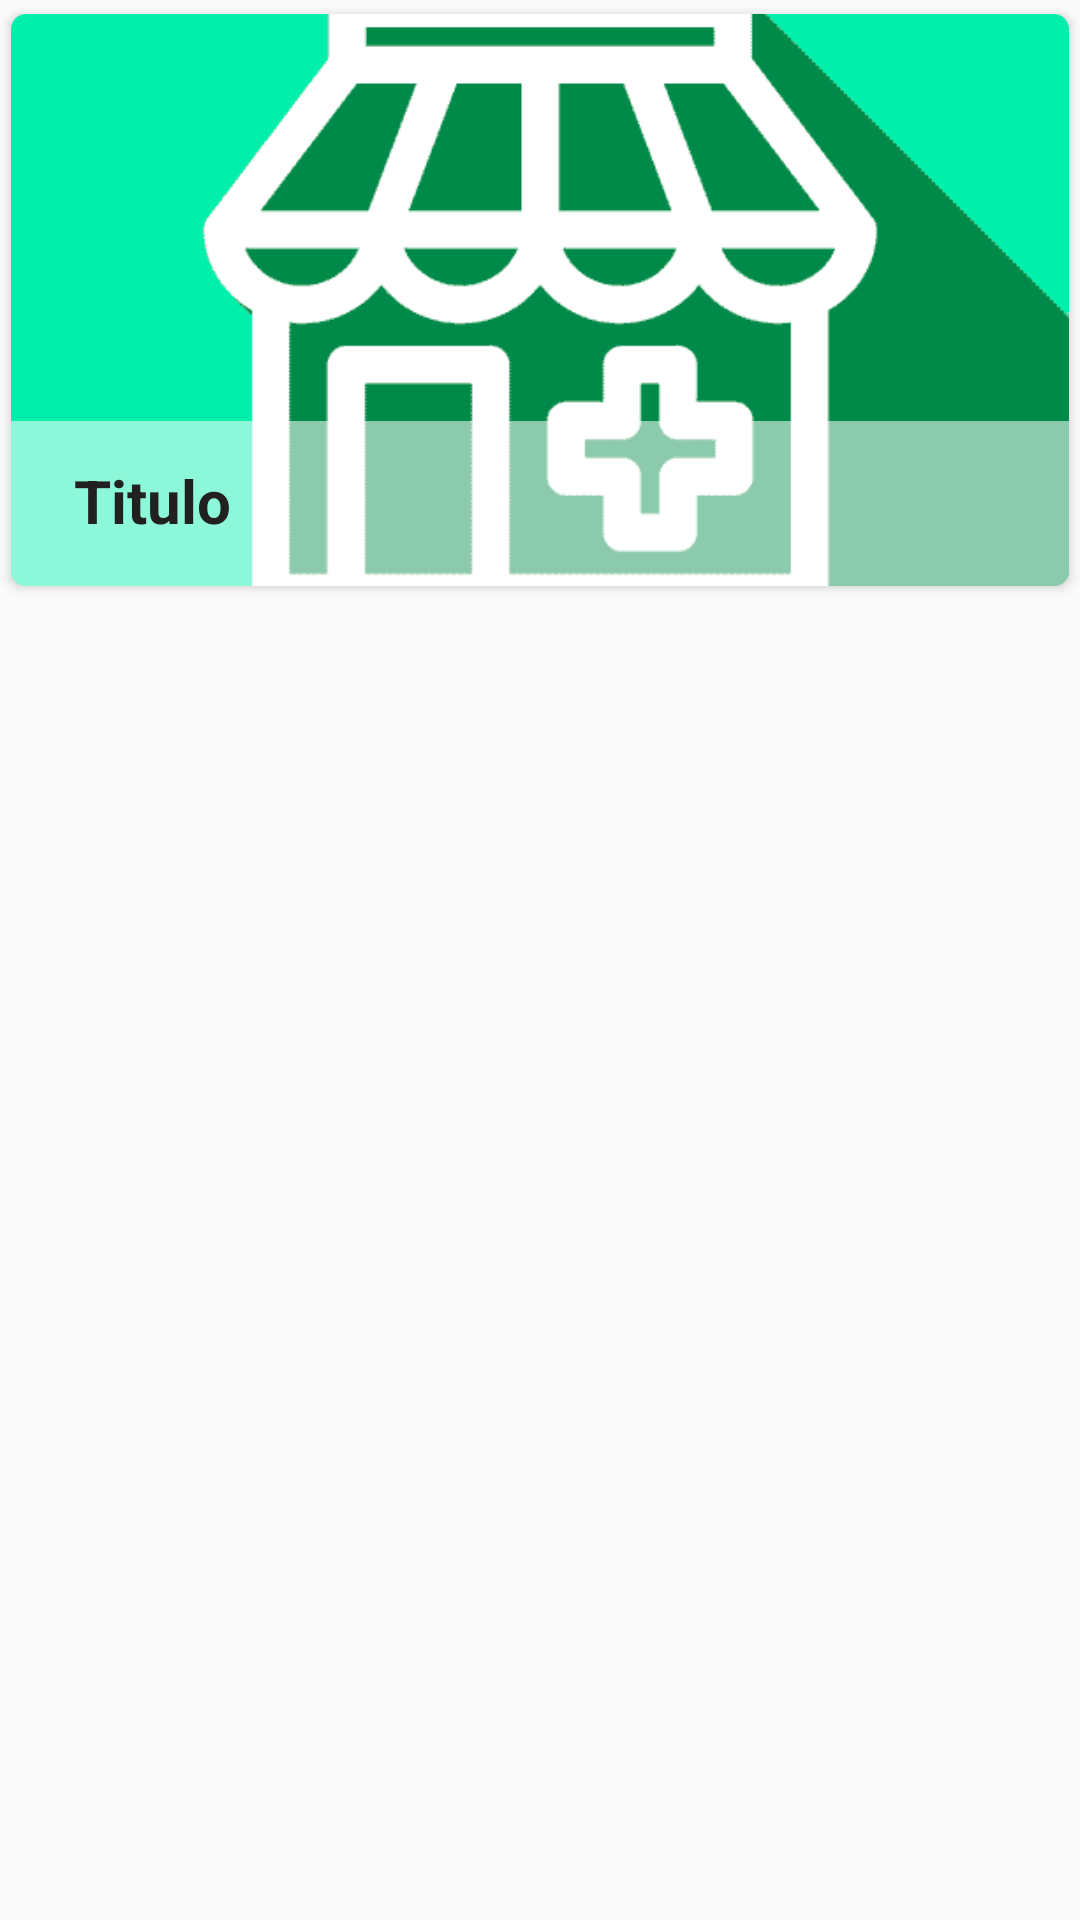

This screen was rendered from an Android layout file. Write that file and the resources it references.
<!-- AndroidManifest.xml: application theme AppTheme -->
<!-- res/layout/local_list_item.xml -->
<?xml version="1.0" encoding="utf-8"?>
<LinearLayout xmlns:android="http://schemas.android.com/apk/res/android"
    xmlns:app="http://schemas.android.com/apk/res-auto"
    android:layout_width="match_parent"
    android:layout_height="wrap_content"
    android:orientation="vertical">

    <android.support.v7.widget.CardView
        android:id="@+id/card"
        android:layout_width="match_parent"
        android:layout_height="200dp"
        app:cardCornerRadius="5dp"
        app:cardElevation="2dp"
        app:cardUseCompatPadding="true">

        <RelativeLayout
            android:id="@+id/card_background_layout"
            android:layout_width="match_parent"
            android:layout_height="match_parent">



            <ImageView
                android:id="@+id/card_background_image"
                android:layout_width="match_parent"
                android:layout_height="match_parent"
                android:clickable="true"
                android:scaleType="centerCrop"
                android:src="@drawable/ic_1" />

            <android.support.v7.widget.Toolbar
                android:visibility="gone"
                android:id="@+id/card_toobar"
                android:layout_width="match_parent"
                android:layout_height="wrap_content"/>

            
                
                
                
                
                


            <LinearLayout
                android:id="@+id/card_text_bar"
                android:layout_width="match_parent"
                android:layout_height="55dp"
                android:layout_alignParentBottom="true"
                android:background="#8CFFFFFF"
                android:orientation="vertical"
                android:padding="5dp">


                <LinearLayout
                    android:orientation="horizontal"
                    android:layout_width="match_parent"
                    android:paddingTop="8dp"
                    android:paddingLeft="16dp"
                    android:layout_height="wrap_content">

                    <TextView
                        android:id="@+id/card_title_text"
                        android:layout_width="wrap_content"
                        android:layout_height="wrap_content"
                        android:text="Titulo"
                        android:layout_weight="1"
                        android:textColor="@color/colorPrimaryText"
                        android:layout_marginBottom="10dp"
                        android:textSize="@dimen/text_size_title"
                        android:textStyle="bold" />

                    <ImageButton
                        android:id="@+id/popup_button"
                        android:background="@android:color/transparent"
                        android:layout_weight="0"
                        android:adjustViewBounds="true"
                        android:layout_gravity="end"
                        android:visibility="gone"
                        android:layout_width="wrap_content"
                        android:layout_height="wrap_content"
                        android:src="@drawable/ic_more_vert_black_48dp" />
                </LinearLayout>


                <TextView
                    android:paddingLeft="16dp"
                    android:id="@+id/card_text"
                    android:layout_width="wrap_content"
                    android:layout_height="wrap_content"
                    android:text="Subtitulo \n continucao"
                    android:textColor="@color/colorPrimaryText" />
            </LinearLayout>
        </RelativeLayout>
    </android.support.v7.widget.CardView>
</LinearLayout>
<!-- resources referenced by this layout -->
<resources>
  <color name="colorPrimaryText">#212121</color>
  <dimen name="text_size_title">20sp</dimen>
  <!-- drawable ic_1: png bitmap (drawable, 5060 bytes) -->
  <style name="AppTheme" parent="Theme.AppCompat.Light.DarkActionBar">
          
          <item name="colorPrimary">@color/colorPrimary</item>
          <item name="colorPrimaryDark">@color/colorPrimaryDark</item>
          <item name="colorAccent">@color/colorAccent</item>
          <item name="android:navigationBarColor" tools:targetApi="lollipop">@color/colorPrimary</item>
      </style>
  <color name="colorPrimary">#FF5722</color>
  <color name="colorPrimaryDark">#E64A19</color>
  <color name="colorAccent">#536DFE</color>
</resources>
